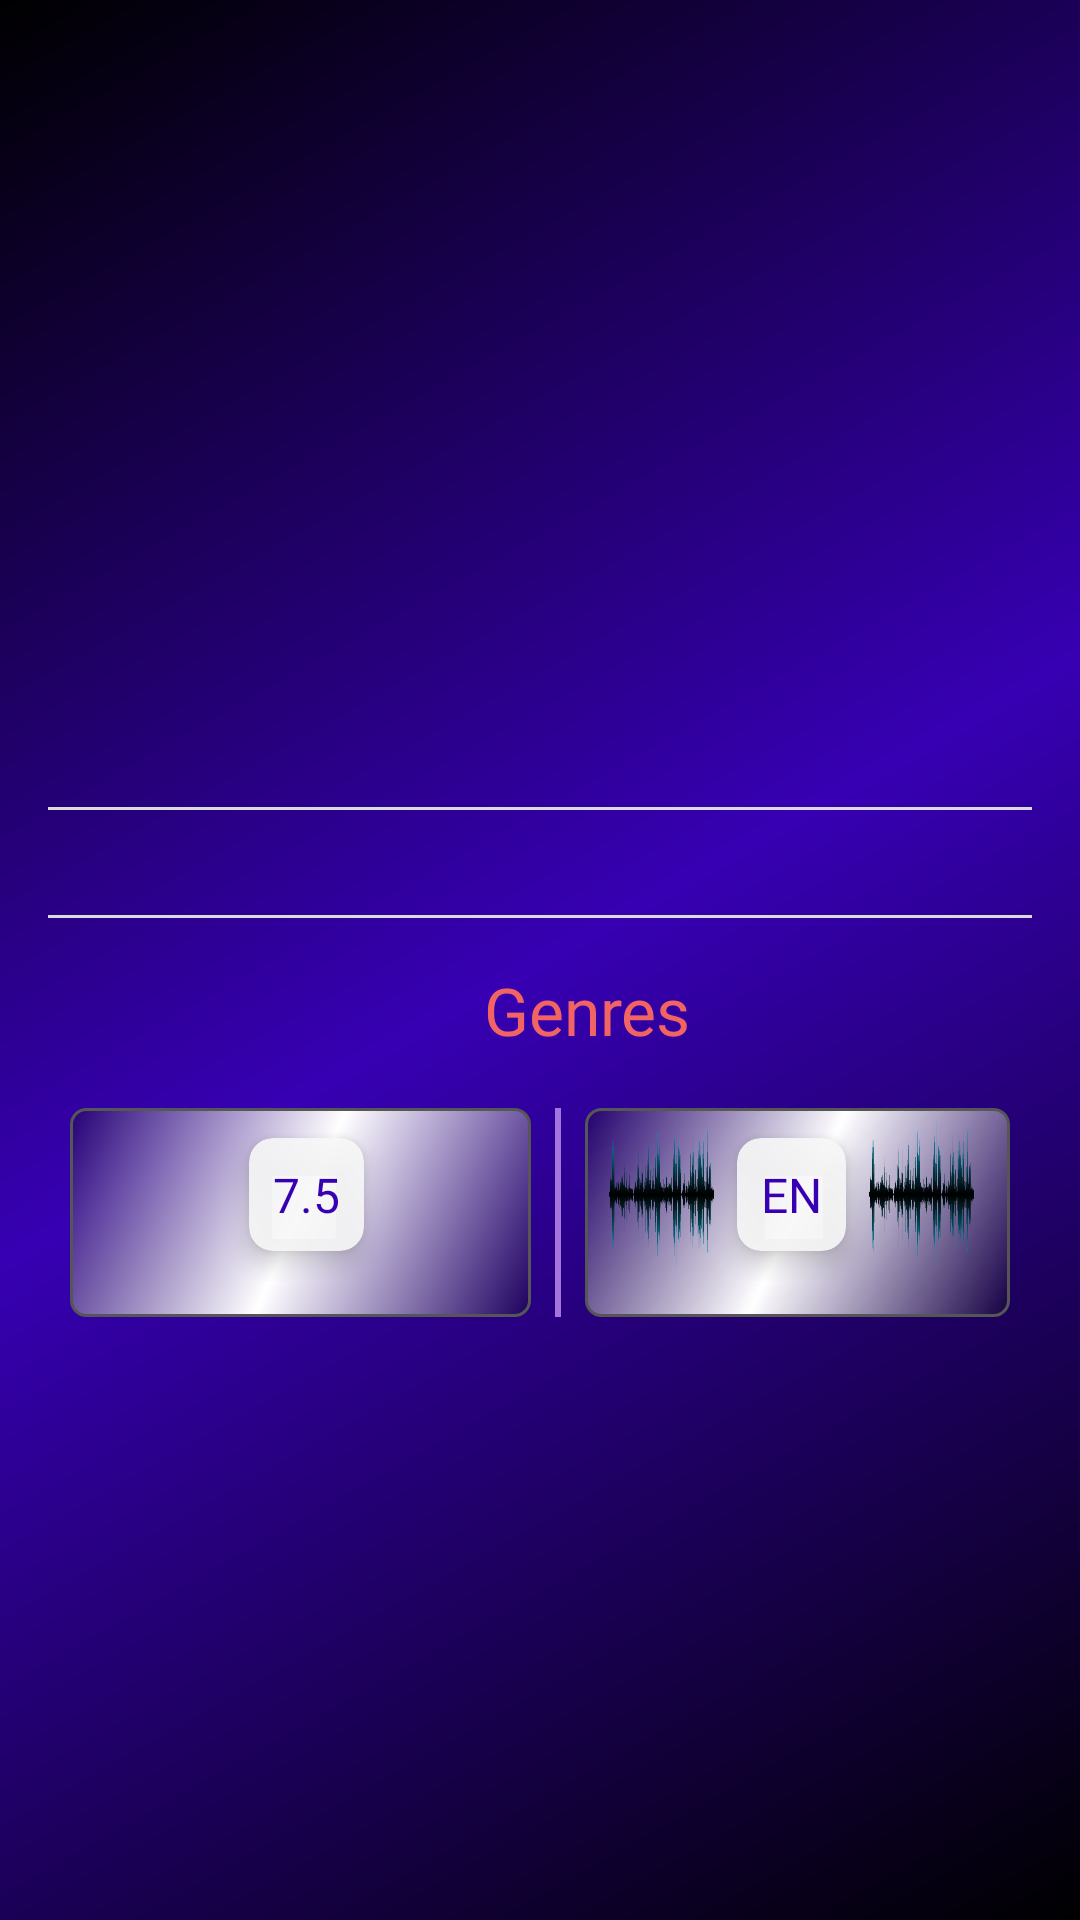

Reconstruct the res/layout file that produces this screen, plus the resources it refers to.
<!-- AndroidManifest.xml: application theme Theme.Movietail -->
<!-- res/layout/fragment_overview.xml -->
<?xml version="1.0" encoding="utf-8"?>
<androidx.constraintlayout.motion.widget.MotionLayout xmlns:android="http://schemas.android.com/apk/res/android"
    xmlns:app="http://schemas.android.com/apk/res-auto"
    xmlns:tools="http://schemas.android.com/tools"
    android:layout_width="match_parent"
    android:layout_height="match_parent"
    android:background="@drawable/movie_background"
    app:layoutDescription="@xml/fragment_overview_scene"
    tools:context=".view.fragments.credits.OverviewFragment">


    <ImageView
        android:id="@+id/movieImageView"
        android:layout_width="0dp"
        android:layout_height="200dp"
        android:contentDescription="@string/movie_poster"
        android:scaleType="centerCrop"
        android:src="@drawable/ic_launcher_background"
        app:layout_constraintEnd_toEndOf="parent"
        app:layout_constraintStart_toStartOf="parent"
        app:layout_constraintTop_toTopOf="parent"
        tools:src="@tools:sample/avatars" />

    <TextView
        android:id="@+id/releaseDateTextView"
        android:layout_width="wrap_content"
        android:layout_height="wrap_content"
        android:layout_marginStart="16dp"
        android:layout_marginTop="16dp"
        android:fontFamily="serif"
        android:textColor="#FFF26464"
        android:textSize="12sp"
        android:textStyle="bold"
        app:layout_constraintStart_toStartOf="parent"
        app:layout_constraintTop_toBottomOf="@+id/movieImageView"
        tools:text="10/15/1996" />

    <TextView
        android:id="@+id/titleTextView"
        android:layout_width="wrap_content"
        android:layout_height="wrap_content"
        android:layout_marginStart="16dp"
        android:fontFamily="@font/courgette"
        android:textColor="#FFF26464"
        android:textSize="24sp"
        app:layout_constraintStart_toStartOf="parent"
        app:layout_constraintTop_toBottomOf="@+id/releaseDateTextView"
        tools:text="Title" />

    <com.google.android.material.divider.MaterialDivider
        android:id="@+id/materialDivider"
        android:layout_width="match_parent"
        android:layout_height="1dp"
        android:layout_marginStart="16dp"
        android:layout_marginTop="4dp"
        android:layout_marginEnd="16dp"
        android:background="@color/lightGray"
        app:layout_constraintEnd_toEndOf="parent"
        app:layout_constraintStart_toStartOf="parent"
        app:layout_constraintTop_toBottomOf="@id/titleTextView" />


    <ScrollView
        android:id="@+id/scrollOverview"
        android:layout_width="match_parent"
        android:layout_height="0dp"
        app:layout_constraintBottom_toBottomOf="parent"
        app:layout_constraintEnd_toEndOf="parent"
        app:layout_constraintStart_toStartOf="parent"
        app:layout_constraintTop_toBottomOf="@+id/materialDivider">

        <LinearLayout
            android:layout_width="match_parent"
            android:layout_height="0dp"
            android:orientation="vertical">

            <TextView
                android:id="@+id/overviewTextView"
                android:layout_width="match_parent"
                android:layout_height="wrap_content"
                android:layout_marginStart="16dp"
                android:layout_marginTop="8dp"
                android:layout_marginEnd="16dp"
                android:textColor="@color/lightGray"
                android:textSize="14sp"
                android:textStyle="italic"
                app:layout_constraintEnd_toEndOf="parent"
                app:layout_constraintHorizontal_bias="0.0"
                app:layout_constraintStart_toStartOf="parent"
                app:layout_constraintTop_toBottomOf="@+id/materialDivider"
                tools:text="Overview" />

            <com.google.android.material.divider.MaterialDivider
                android:layout_width="match_parent"
                android:layout_height="1dp"
                android:layout_marginStart="16dp"
                android:layout_marginTop="8dp"
                android:layout_marginEnd="16dp"
                android:background="@color/lightGray" />

            <TextView
                android:layout_width="wrap_content"
                android:layout_height="wrap_content"
                android:layout_gravity="center"
                android:layout_marginStart="16dp"
                android:layout_marginTop="16dp"
                android:fontFamily="@font/courgette"
                android:text="@string/genres"
                android:textColor="#FFF26464"
                android:textSize="22sp" />

            <androidx.recyclerview.widget.RecyclerView
                android:id="@+id/genresRecyclerView"
                android:layout_width="wrap_content"
                android:layout_height="wrap_content"
                android:layout_gravity="center"
                android:layout_marginStart="16dp"
                android:layout_marginEnd="16dp"
                android:orientation="horizontal"
                app:layoutManager="androidx.recyclerview.widget.LinearLayoutManager"
                tools:listitem="@layout/genres_row" />

            <LinearLayout
                android:layout_width="wrap_content"
                android:layout_height="wrap_content"
                android:layout_gravity="center"
                android:layout_marginTop="16dp"
                android:layout_marginBottom="16dp"
                android:orientation="horizontal"
                android:padding="2dp">

                <LinearLayout
                    android:layout_width="wrap_content"
                    android:layout_height="wrap_content"
                    android:orientation="horizontal"
                    android:paddingEnd="4dp"
                    android:paddingStart="4dp"
                    android:background="@drawable/movie_cardview_background">

                    <ImageView
                        android:layout_width="20dp"
                        android:layout_height="38dp"
                        android:layout_marginStart="8dp"
                        android:layout_gravity="center"
                        android:src="@drawable/star" />
                    <ImageView
                        android:layout_width="20dp"
                        android:layout_height="38dp"
                        android:layout_gravity="center"
                        android:src="@drawable/star" />

                    <androidx.cardview.widget.CardView
                        android:layout_width="wrap_content"
                        android:layout_height="wrap_content"
                        android:paddingTop="8dp"
                        app:cardBackgroundColor="#E4F8F8F8"
                        app:cardCornerRadius="8dp"
                        app:cardElevation="5dp"
                        app:cardUseCompatPadding="true">

                        <TextView
                            android:id="@+id/overallTextView"
                            android:layout_width="wrap_content"
                            android:layout_height="wrap_content"
                            android:fontFamily="@font/courgette"
                            android:padding="8dp"
                            android:text="@string/_7_5"
                            android:textColor="@color/purple_700"
                            android:textSize="16sp" />

                    </androidx.cardview.widget.CardView>

                    <ImageView
                        android:layout_width="20dp"
                        android:layout_height="38dp"
                        android:layout_gravity="center"
                        android:src="@drawable/star" />

                    <ImageView
                        android:layout_width="20dp"
                        android:layout_height="38dp"
                        android:layout_marginEnd="4dp"
                        android:layout_gravity="center"
                        android:src="@drawable/star" />

                </LinearLayout>

                <com.google.android.material.divider.MaterialDivider
                    android:layout_width="2dp"
                    android:layout_height="match_parent"
                    android:layout_marginStart="8dp"
                    android:layout_marginEnd="8dp"
                    android:background="@color/purple_200"/>

                <LinearLayout
                    android:layout_width="wrap_content"
                    android:layout_height="wrap_content"
                    android:orientation="horizontal"
                    android:paddingStart="4dp"
                    android:paddingEnd="4dp"
                    android:background="@drawable/movie_cardview_background">

                    <ImageView
                        android:layout_width="35dp"
                        android:layout_height="match_parent"
                        android:layout_marginStart="4dp"
                        android:src="@drawable/sound"
                        android:scaleType="fitXY"/>

                    <androidx.cardview.widget.CardView
                        android:id="@+id/movieCardView"
                        android:layout_width="wrap_content"
                        android:layout_height="wrap_content"
                        android:background="@drawable/movie_cardview_background"
                        app:cardBackgroundColor="#E4F8F8F8"
                        app:cardCornerRadius="8dp"
                        app:cardElevation="5dp"
                        app:cardUseCompatPadding="true">

                        <TextView
                            android:id="@+id/languageTextView"
                            android:layout_width="wrap_content"
                            android:layout_height="wrap_content"
                            android:fontFamily="@font/courgette"
                            android:padding="8dp"
                            android:text="@string/en"
                            android:textAllCaps="true"
                            android:textColor="@color/purple_700"
                            android:textSize="16sp" />

                    </androidx.cardview.widget.CardView>

                    <ImageView
                        android:layout_width="35dp"
                        android:layout_height="match_parent"
                        android:src="@drawable/sound"
                        android:layout_marginEnd="8dp"
                        android:scaleType="fitXY"/>

                </LinearLayout>







            </LinearLayout>


        </LinearLayout>


    </ScrollView>


</androidx.constraintlayout.motion.widget.MotionLayout>
<!-- res/layout/genres_row.xml (included above) -->
<?xml version="1.0" encoding="utf-8"?>
<androidx.constraintlayout.widget.ConstraintLayout
    xmlns:android="http://schemas.android.com/apk/res/android"
    android:layout_width="wrap_content"
    android:layout_height="wrap_content"
    xmlns:app="http://schemas.android.com/apk/res-auto">

    <androidx.cardview.widget.CardView
        android:layout_width="wrap_content"
        android:layout_height="wrap_content"
        android:paddingTop="8dp"
        app:cardBackgroundColor="#E4F8F8F8"
        app:cardCornerRadius="8dp"
        app:cardElevation="5dp"
        app:cardUseCompatPadding="true"
        app:layout_constraintEnd_toEndOf="parent"
        app:layout_constraintStart_toStartOf="parent"
        app:layout_constraintTop_toTopOf="parent">

        <TextView
            android:id="@+id/genreTextView"
            android:layout_width="wrap_content"
            android:layout_height="wrap_content"
            android:fontFamily="@font/courgette"
            android:padding="8dp"
            android:text="@string/action"
            android:textColor="@color/purple_700"
            android:textSize="16sp" />

    </androidx.cardview.widget.CardView>

</androidx.constraintlayout.widget.ConstraintLayout>
<!-- resources referenced by this layout -->
<resources>
  <color name="lightGray">#F9F9F9</color>
  <color name="purple_200">#FFBB86FC</color>
  <color name="purple_700">#FF3700B3</color>
  <!-- drawable movie_background (drawable) -->
  <?xml version="1.0" encoding="utf-8"?>
  <shape android:shape="rectangle"
      xmlns:android="http://schemas.android.com/apk/res/android">
  
      <gradient
          android:startColor="@color/black"
          android:centerColor="@color/purple_700"
          android:endColor="@color/black"
          android:type="linear"
          android:useLevel="true"
          android:angle="135"/>
  
  </shape>
  <!-- drawable movie_cardview_background (drawable) -->
  <?xml version="1.0" encoding="utf-8"?>
  <shape android:shape="rectangle"
      xmlns:android="http://schemas.android.com/apk/res/android">
  
      <gradient
          android:startColor="#47000000"
          android:centerColor="#FFFFFF"
          android:endColor="#47000000"
          android:angle="315"/>
  
      <corners android:radius="5dp"/>
  
      <stroke
          android:color="@color/grey"
          android:width="1dp"/>
  
      <padding android:bottom="12dp"/>
  
  </shape>
  <!-- drawable sound: png bitmap (drawable, 65431 bytes) -->
  <string name="_7_5">7.5</string>
  <string name="action">Action</string>
  <string name="en">en</string>
  <string name="genres">Genres</string>
  <string name="movie_poster">Movie poster</string>
  <style name="Theme.Movietail" parent="Theme.MaterialComponents.DayNight.NoActionBar">
          
          <item name="colorPrimary">@color/purple_500</item>
          <item name="colorPrimaryVariant">@color/purple_700</item>
          <item name="colorOnPrimary">@color/white</item>
          
          <item name="colorSecondary">@color/teal_200</item>
          <item name="colorSecondaryVariant">@color/teal_700</item>
          <item name="colorOnSecondary">@color/black</item>
          
          <item name="android:statusBarColor">?attr/colorPrimaryVariant</item>
          
      </style>
  <color name="black">#FF000000</color>
  <color name="grey">#565656</color>
  <color name="purple_500">#FF6200EE</color>
  <color name="white">#FFFFFFFF</color>
  <color name="teal_200">#FF03DAC5</color>
  <color name="teal_700">#FF018786</color>
</resources>
